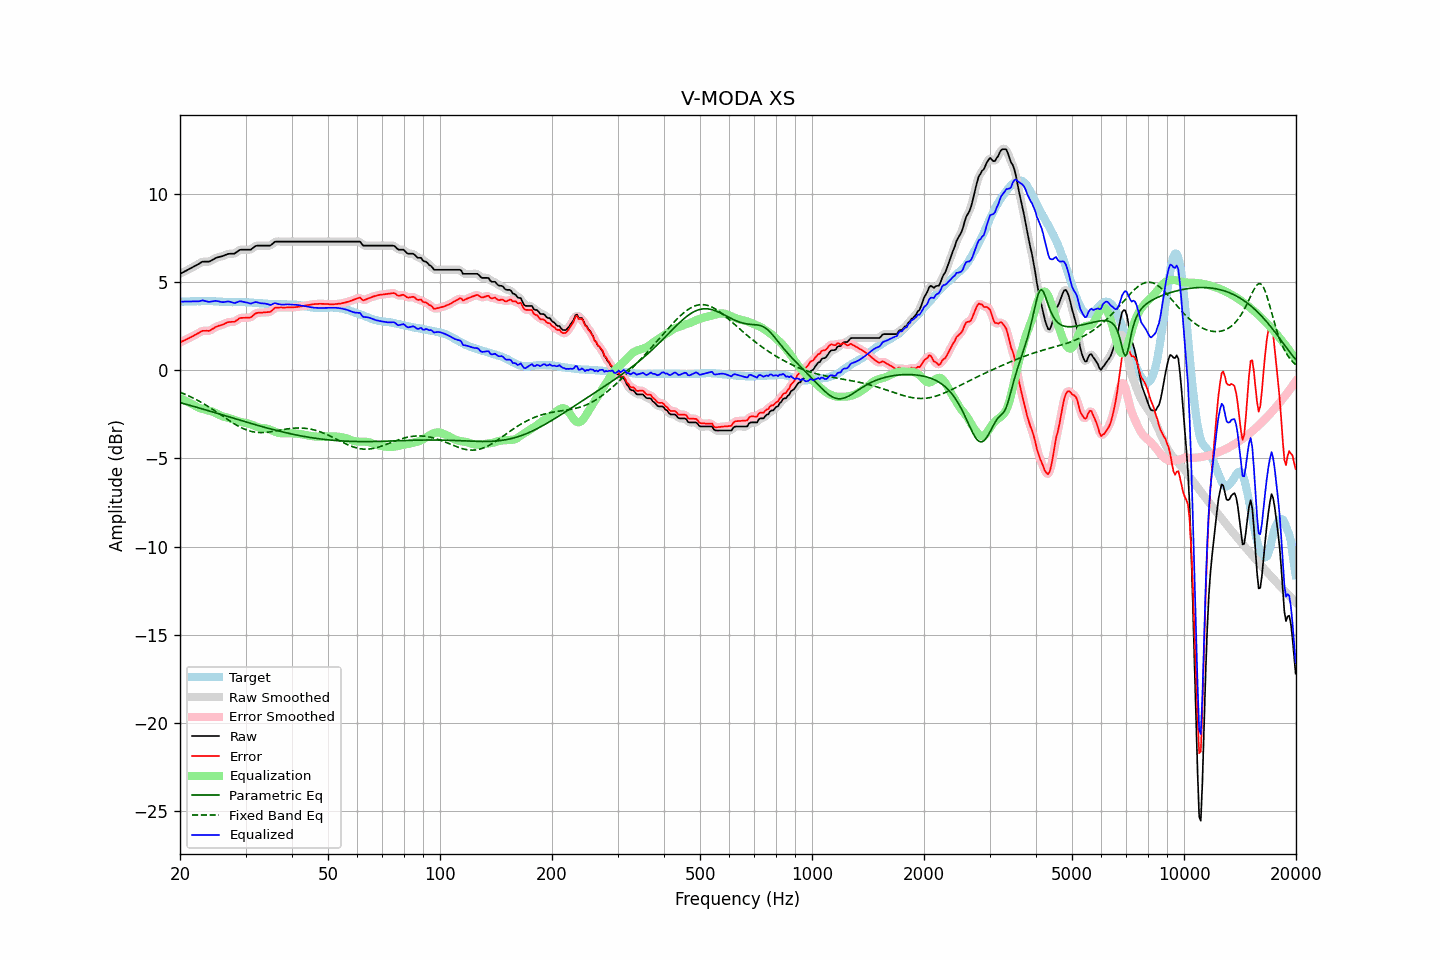

The data file committed next to this chart (first rows):
frequency, raw, error, smoothed, error_smoothed, equalization, parametric_eq, fixed_band_eq, equalized_raw, equalized_smoothed, target
20.00, 5.47, 1.58, 5.47, 1.58, -1.58, -1.83, -1.24, 3.89, 3.89, 3.90
20.20, 5.52, 1.63, 5.52, 1.62, -1.62, -1.86, -1.28, 3.90, 3.90, 3.90
20.40, 5.56, 1.67, 5.57, 1.67, -1.67, -1.88, -1.32, 3.90, 3.90, 3.90
20.61, 5.61, 1.71, 5.61, 1.71, -1.71, -1.91, -1.36, 3.90, 3.90, 3.90
20.81, 5.66, 1.76, 5.66, 1.75, -1.76, -1.93, -1.40, 3.91, 3.90, 3.90
21.02, 5.70, 1.80, 5.71, 1.80, -1.80, -1.96, -1.44, 3.90, 3.91, 3.90
21.23, 5.75, 1.85, 5.75, 1.85, -1.85, -1.98, -1.48, 3.91, 3.91, 3.90
21.44, 5.80, 1.89, 5.80, 1.89, -1.89, -2.01, -1.52, 3.91, 3.91, 3.91
21.66, 5.85, 1.94, 5.85, 1.94, -1.94, -2.04, -1.57, 3.91, 3.91, 3.91
21.87, 5.90, 1.99, 5.90, 1.99, -2.00, -2.06, -1.61, 3.91, 3.91, 3.91
22.09, 5.95, 2.04, 5.95, 2.04, -2.05, -2.09, -1.66, 3.91, 3.90, 3.91
22.31, 6.00, 2.08, 6.00, 2.09, -2.09, -2.11, -1.71, 3.91, 3.91, 3.92
22.54, 6.05, 2.14, 6.06, 2.14, -2.14, -2.14, -1.76, 3.92, 3.93, 3.91
22.76, 6.11, 2.19, 6.11, 2.19, -2.17, -2.17, -1.81, 3.94, 3.94, 3.92
22.99, 6.16, 2.24, 6.15, 2.23, -2.19, -2.19, -1.86, 3.97, 3.95, 3.92
23.22, 6.16, 2.24, 6.17, 2.24, -2.22, -2.22, -1.91, 3.95, 3.95, 3.92
23.45, 6.16, 2.24, 6.16, 2.24, -2.24, -2.25, -1.97, 3.92, 3.92, 3.92
23.69, 6.16, 2.24, 6.16, 2.24, -2.26, -2.27, -2.03, 3.90, 3.90, 3.92
23.92, 6.16, 2.23, 6.17, 2.25, -2.29, -2.30, -2.08, 3.88, 3.89, 3.93
24.16, 6.20, 2.28, 6.20, 2.28, -2.31, -2.33, -2.14, 3.89, 3.89, 3.92
24.40, 6.25, 2.33, 6.25, 2.33, -2.34, -2.36, -2.20, 3.91, 3.91, 3.92
24.65, 6.30, 2.38, 6.31, 2.39, -2.38, -2.38, -2.26, 3.92, 3.93, 3.92
24.89, 6.36, 2.45, 6.35, 2.44, -2.42, -2.41, -2.32, 3.94, 3.93, 3.91
25.14, 6.39, 2.48, 6.39, 2.49, -2.47, -2.44, -2.38, 3.93, 3.93, 3.91
25.39, 6.42, 2.53, 6.42, 2.52, -2.51, -2.47, -2.44, 3.91, 3.91, 3.90
25.65, 6.44, 2.55, 6.44, 2.55, -2.55, -2.49, -2.51, 3.89, 3.89, 3.90
25.91, 6.46, 2.58, 6.47, 2.58, -2.59, -2.52, -2.57, 3.87, 3.87, 3.89
26.16, 6.49, 2.61, 6.50, 2.61, -2.63, -2.55, -2.63, 3.87, 3.87, 3.89
26.43, 6.53, 2.66, 6.53, 2.66, -2.65, -2.58, -2.69, 3.88, 3.88, 3.88
26.69, 6.57, 2.70, 6.57, 2.69, -2.68, -2.60, -2.75, 3.90, 3.90, 3.87
26.96, 6.60, 2.73, 6.60, 2.72, -2.70, -2.63, -2.82, 3.90, 3.90, 3.87
27.23, 6.61, 2.74, 6.61, 2.74, -2.72, -2.66, -2.88, 3.89, 3.89, 3.87
27.50, 6.61, 2.75, 6.61, 2.74, -2.75, -2.69, -2.94, 3.86, 3.86, 3.86
27.77, 6.61, 2.75, 6.61, 2.75, -2.78, -2.71, -2.99, 3.83, 3.83, 3.86
28.05, 6.62, 2.75, 6.64, 2.77, -2.81, -2.74, -3.05, 3.81, 3.82, 3.87
28.33, 6.69, 2.82, 6.69, 2.82, -2.85, -2.77, -3.10, 3.85, 3.84, 3.87
28.62, 6.75, 2.88, 6.75, 2.88, -2.88, -2.80, -3.16, 3.87, 3.88, 3.87
28.90, 6.82, 2.95, 6.81, 2.94, -2.91, -2.82, -3.20, 3.92, 3.90, 3.87
29.19, 6.84, 2.97, 6.84, 2.97, -2.93, -2.85, -3.25, 3.91, 3.91, 3.87
29.48, 6.84, 2.98, 6.85, 2.98, -2.95, -2.88, -3.29, 3.89, 3.90, 3.87
29.78, 6.84, 2.98, 6.84, 2.98, -2.97, -2.91, -3.33, 3.87, 3.87, 3.87
30.08, 6.84, 2.99, 6.84, 2.98, -2.99, -2.93, -3.37, 3.86, 3.86, 3.85
30.38, 6.84, 2.99, 6.84, 2.98, -3.01, -2.96, -3.40, 3.84, 3.83, 3.85
30.68, 6.84, 2.99, 6.84, 2.99, -3.03, -2.99, -3.43, 3.81, 3.81, 3.85
30.99, 6.84, 3.00, 6.86, 3.02, -3.06, -3.01, -3.46, 3.78, 3.80, 3.84
31.30, 6.91, 3.07, 6.91, 3.07, -3.10, -3.04, -3.48, 3.81, 3.82, 3.84
31.61, 6.98, 3.15, 6.98, 3.15, -3.14, -3.07, -3.50, 3.85, 3.84, 3.83
31.93, 7.05, 3.22, 7.04, 3.21, -3.18, -3.09, -3.51, 3.87, 3.86, 3.83
32.24, 7.07, 3.26, 7.07, 3.25, -3.21, -3.12, -3.52, 3.86, 3.85, 3.82
32.57, 7.07, 3.27, 7.08, 3.27, -3.25, -3.14, -3.53, 3.83, 3.83, 3.80
32.89, 7.07, 3.27, 7.07, 3.27, -3.27, -3.17, -3.53, 3.81, 3.81, 3.80
33.22, 7.07, 3.27, 7.07, 3.28, -3.28, -3.20, -3.53, 3.80, 3.80, 3.80
33.55, 7.07, 3.28, 7.07, 3.28, -3.28, -3.22, -3.53, 3.79, 3.79, 3.79
33.89, 7.07, 3.29, 7.07, 3.29, -3.29, -3.25, -3.53, 3.78, 3.78, 3.78
34.23, 7.07, 3.30, 7.07, 3.29, -3.31, -3.27, -3.52, 3.77, 3.76, 3.78
34.57, 7.07, 3.31, 7.07, 3.30, -3.33, -3.29, -3.51, 3.74, 3.73, 3.77
34.92, 7.07, 3.31, 7.09, 3.32, -3.37, -3.32, -3.49, 3.70, 3.72, 3.76
35.27, 7.13, 3.37, 7.14, 3.38, -3.41, -3.34, -3.48, 3.73, 3.74, 3.76
35.62, 7.21, 3.45, 7.21, 3.45, -3.44, -3.37, -3.47, 3.77, 3.76, 3.76
35.97, 7.29, 3.55, 7.27, 3.52, -3.48, -3.39, -3.45, 3.81, 3.79, 3.75
... 635 more rows
